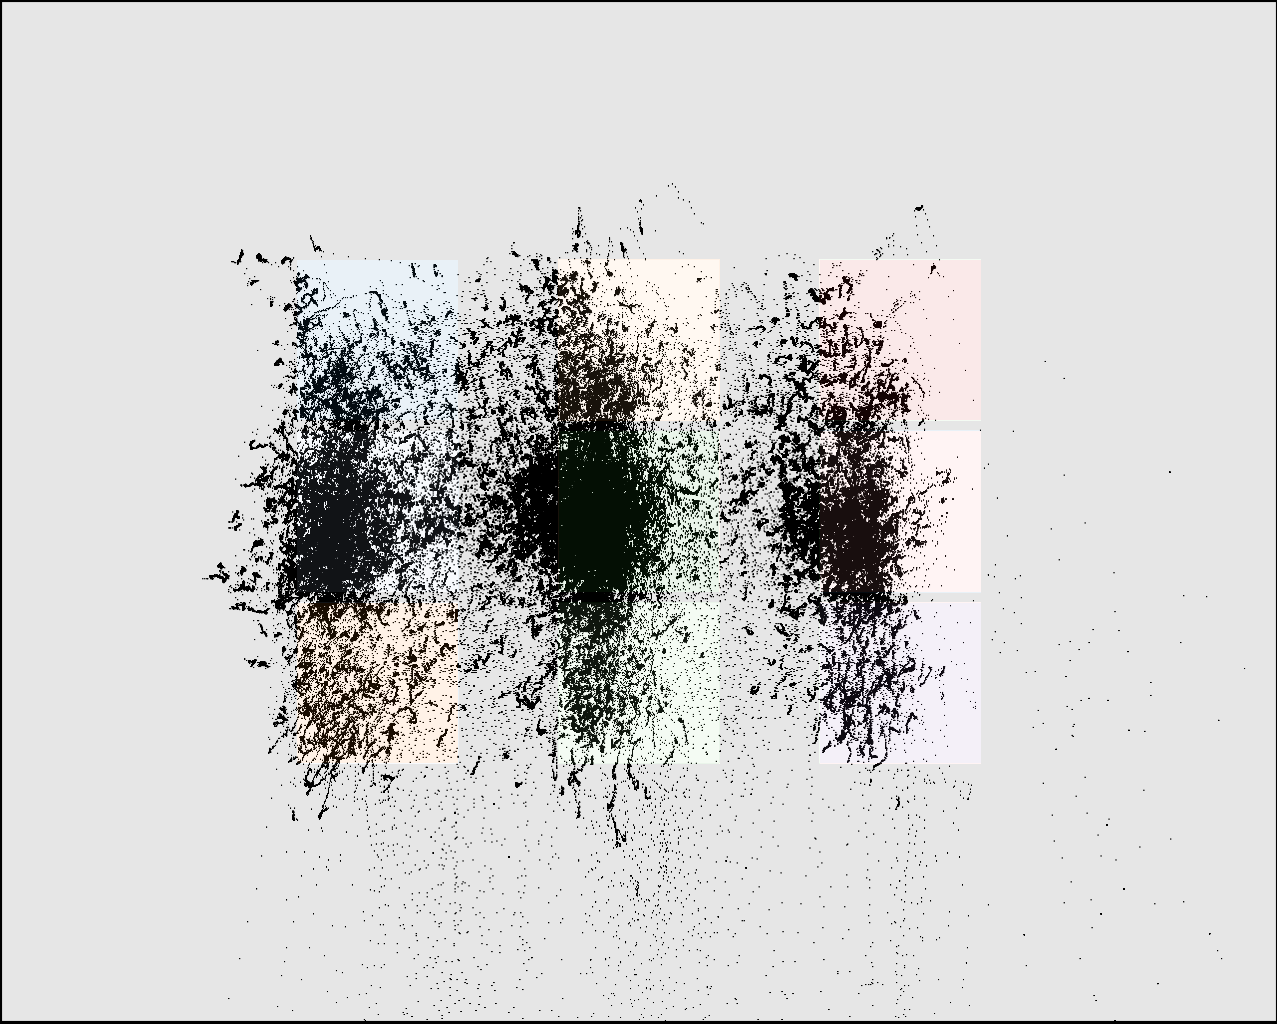

The data file committed next to this chart (first rows):
click0, click1, click2, click3, click4, click5, click6, click7, click8
313, 321, 322, 574, 575, 580, 828, 839, 840
347, 514, 680, 342, 510, 674, 348, 515, 680
